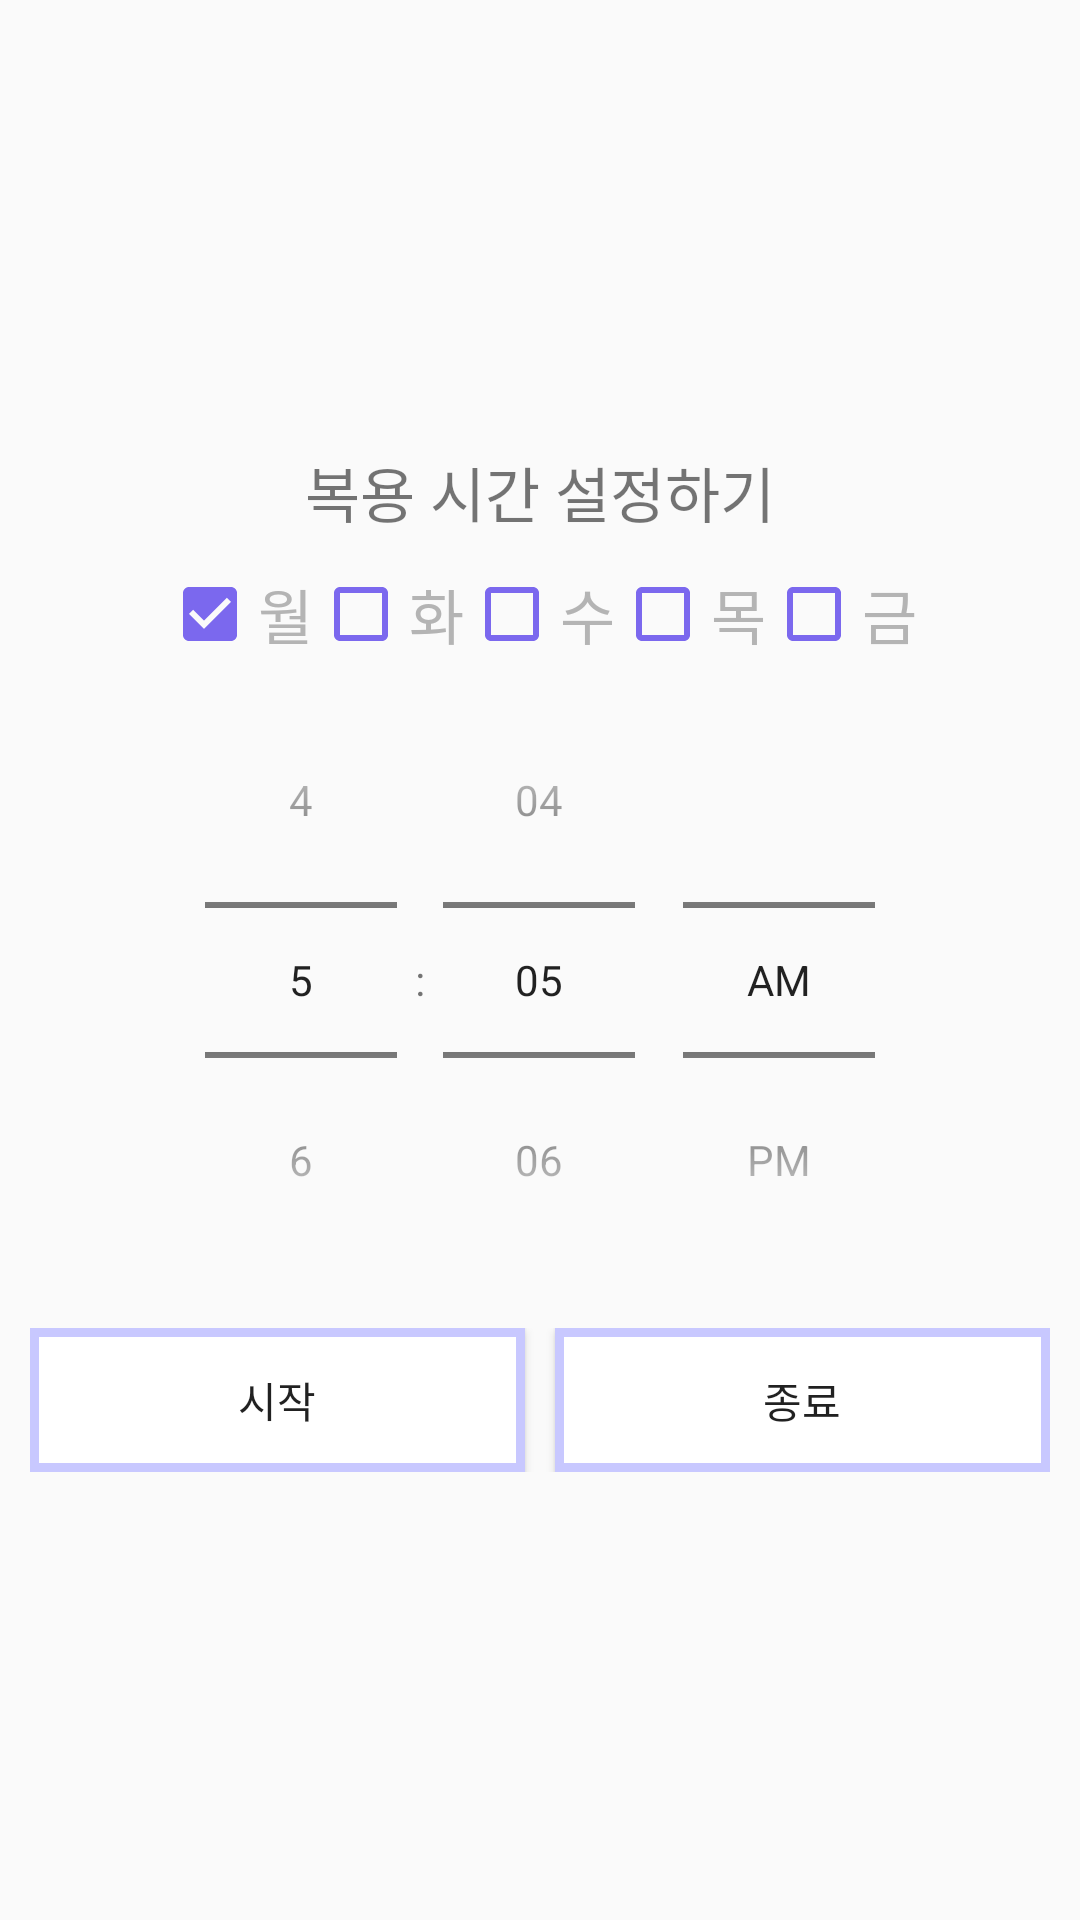

Reconstruct the res/layout file that produces this screen, plus the resources it refers to.
<!-- AndroidManifest.xml: application theme AppTheme -->
<!-- res/layout/alarmactivity.xml -->
<?xml version="1.0" encoding="utf-8"?>
<LinearLayout xmlns:android="http://schemas.android.com/apk/res/android"
    android:layout_width="match_parent"
    android:layout_height="match_parent"
    android:gravity="center"
    android:orientation="vertical">

    <TextView
        android:layout_width="match_parent"
        android:layout_height="wrap_content"
        android:text="복용 시간 설정하기"
        android:layout_margin="10dp"
        android:gravity="center"
        android:textSize="20dp"
        android:layout_marginBottom="10dp"/>

    <LinearLayout
        android:layout_width="match_parent"
        android:layout_height="wrap_content"
        android:orientation="horizontal"
        android:gravity="center">

        <CheckBox
            android:layout_width="wrap_content"
            android:layout_height="wrap_content"
            android:checked="true"
            android:text="월"
            android:id="@+id/ckMon"
            android:textColor="#b4b4b4"
            android:textSize="20dp"
            android:buttonTint="#7B68EE"/>

        <CheckBox
            android:layout_width="wrap_content"
            android:layout_height="wrap_content"
            android:text="화"
            android:id="@+id/ckTue"
            android:textColor="#b4b4b4"
            android:textSize="20dp"
            android:buttonTint="#7B68EE"/>

        <CheckBox
            android:layout_width="wrap_content"
            android:layout_height="wrap_content"
            android:text="수"
            android:id="@+id/ckWed"
            android:textColor="#b4b4b4"
            android:textSize="20dp"
            android:buttonTint="#7B68EE"/>

        <CheckBox
            android:layout_width="wrap_content"
            android:layout_height="wrap_content"
            android:text="목"
            android:id="@+id/ckThu"
            android:textColor="#b4b4b4"
            android:textSize="20dp"
            android:buttonTint="#7B68EE"/>

        <CheckBox
            android:layout_width="wrap_content"
            android:layout_height="wrap_content"
            android:text="금"
            android:id="@+id/ckFri"
            android:textColor="#b4b4b4"
            android:textSize="20dp"
            android:buttonTint="#7B68EE"/>
    </LinearLayout>

    <LinearLayout
        android:orientation="vertical"
        android:layout_width="match_parent"
        android:layout_height="wrap_content">

        <TimePicker
            android:id="@+id/time_picker"
            android:outlineSpotShadowColor="#C8C8FF"
            android:numbersTextColor="#7B68EE"
            android:numbersBackgroundColor="#ffffff"
            android:timePickerMode="spinner"
            android:layout_gravity="center"
            android:layout_width="wrap_content"
            android:layout_height="wrap_content" />

    </LinearLayout>

    <LinearLayout
        android:layout_width="match_parent"
        android:layout_height="wrap_content"
        android:layout_margin="10dp">

        <Button
            android:background="@drawable/button"
            android:layout_width="wrap_content"
            android:layout_height="wrap_content"
            android:layout_weight="1"
            android:layout_marginRight="10dp"
            android:id="@+id/btn_start"
            android:text="시작"/>

        <Button
            android:layout_width="wrap_content"
            android:layout_height="wrap_content"
            android:layout_weight="1"
            android:background="@drawable/button"
            android:id="@+id/btn_finish"
            android:text="종료" />

    </LinearLayout>


</LinearLayout>
<!-- resources referenced by this layout -->
<resources>
  <!-- drawable button (drawable) -->
  <?xml version="1.0" encoding="utf-8"?>
  <shape
      xmlns:android="http://schemas.android.com/apk/res/android"
      android:shape="rectangle">
  
      
      <solid android:color="#ffffff" />
  
      
      <padding
          android:bottom="8dp"
          android:left="8dp"
          android:right="8dp"
          android:top="8dp" />
  
      
      <stroke
          android:width="3dp"
          android:color="#C8C8FF" />
  
  </shape>
  <style name="AppTheme" parent="Theme.AppCompat.Light.DarkActionBar">
          
          <item name="colorPrimary">#FFA8A5 </item>
          <item name="colorPrimaryDark">#FF7A85  </item>
          <item name="colorAccent">@color/colorAccent</item>
      </style>
  <!-- not gathered from this repository: default colours our renderer supplied (Android Studio template values) -->
  <color name="colorAccent">#FF03DAC5</color>
</resources>
